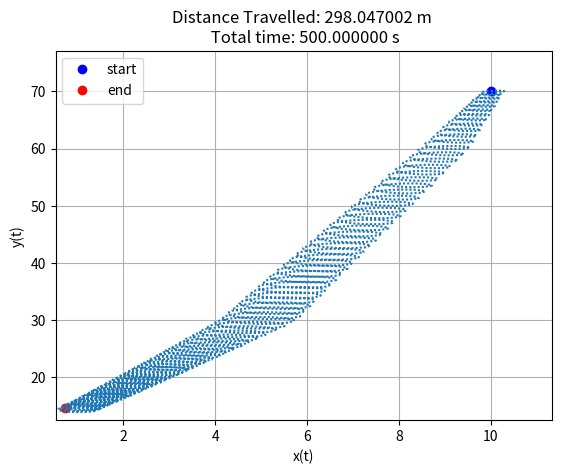

Write Python code to recreate this figure. (Note: this script raises an exception after producing the figure.)
# -*- coding: utf-8 -*-

# Tarefa 4

# Erik Davino Vincent; NUSP: 10736583

from math import *
import numpy as np
import matplotlib.pyplot as plt
from matplotlib.animation import FuncAnimation, writers
from pylab import meshgrid,cm,imshow,contour,clabel,colorbar,axis,title,show

# Converts a txt archive to a python list
def txt_to_list(txt):
    f = open(txt, "r")
    ret = []
    data = f.readlines()
    for line in data:
        words = line.split()
        ret.append([float(word) for word in words])
    return ret

# Calculates the norma2 of a vector V
def norma(V):
    sum = 0
    for i in range(len(V)):
        sum += (V[i])**2
    return np.sqrt(sum)

# Function phi
def phi(X):
    return np.cos(X[0]/25)*np.sin(X[1]/25)

# Function f, the speed function of the robot
def f(t, X, PHI):
    P = bilinear(PHI, X[0], X[1], -150, 150, -150, 150)
    ret = np.array( [ (10**(-3) - P)*(X[0] - 100*cos(t))/(norma(X-100*np.array([cos(t), sin(t)]))), \
                    ( -(10**(-3)) - P)*(X[1] - 100*sin(t))/(norma(X-100*np.array([cos(t), sin(t)]))) ] )
    return ret

# Sets a unifromily random distributed 2D vector as the startign position of the robot
def set_start():
    return np.array([np.random.uniform(-150,150), np.random.uniform(-150,150)])

# Runge kutta's method for solving ODEs
def runge(to, tf, Xo, n):
    
    h = (tf-to)/n

    # Saves the data in txt files
    with open("runge.txt", "w") as file:
    
        file.write("%f " %to)
        for i in range(len(Xo)):
            file.write("%f " %(Xo[i]))
        file.write("\n")

    # As a secondary output, an average of the distance travelled by the robot can be calculated
    with open("distance.txt", "w") as file:
        file.write("0 ")
        file.write("\n")
    
    dist = 0
    
    for _ in range(n):
        
        with open("runge.txt", "r") as file:
            data = [file.readlines()[-1]]
            info = data[0].split()
            file.close()
                
        t = float(info[0])
        X = np.array([float(info[1]), float(info[2])])
        
        k1 = f(t, X, PHI)
        k2 = f(t + h/2, X + (h/2)*k1, PHI)
        k3 = f(t + h/2, X + (h/2)*k2, PHI)
        k4 = f(t + h, X + h*k3, PHI)

        X_prox = X + (h/6)*(k1 + 2*k2 + 2*k3 + k4)
        t_prox = t + h
        
        distance = np.sqrt( (X_prox[0] - X[0])**2 + (X_prox[1] - X[1])**2)
        dist += distance

        # The robot stops if it's travelled at least 850 meters
        if dist >= 850:
            return dist

        # The robot also stops if it hits the walls of omega (-150 m x and y or 150 m x and y)
        if X_prox[0] < -150 or X_prox[0] > 150 or X_prox[1] < -150 or X_prox[1] > 150:
            return dist

        with open("distance.txt", "a") as file:
            file.write("%f " %(dist))
            file.write("\n")

        with open("runge.txt", "a") as file:
            file.write("%f " %t_prox)
            for i in range(len(X_prox)):
                file.write("%f " %(X_prox[i]))
            file.write("\n")

    return dist

# Discretization of the function phi onto a matrix
def discrete_phi(n):
    x = -150
    y = -150
    H = 300/n
    with open("phi.txt", "w") as file:
        while y <= 150:
            while x <= 150:
                file.write("%f " %(phi([x, y])))
                x += H
            x = -150
            y += H
            file.write("\n")
    return

# Bilinear interpolation function
def bilinear(data, px, py, xmin, xmax, ymin, ymax):
    Q = data

    Hx = (xmax - xmin)/(len(Q[0]) - 1)
    Hy = (ymax - ymin)/(len(Q) - 1)

    i = abs(int((px - xmin)/Hx))
    j = abs(int((py - ymin)/Hx))

    x1 = int(xmin + i*Hx)
    y1 = int(ymin + j*Hy)
    x2 = x1 + Hx
    y2 = y1 + Hy

    
    fxy = (Q[j][i]*(x2 - px)*(y2 - py) + Q[j][i+1]*(px - x1)*(y2 - py) + Q[j+1][i]*(x2 - px)*(py - y1) + Q[j+1][i+1]*(px - x1)*(py - y1))/((x2 - x1)*(y2 - y1))

    return fxy

# Parameters:
##################
tempo = 500
n = 5000
sample_size = 10 # for phi's discretization
L = 1 # The greater, the slower the animation speed
##################

# Phi discretization:
discrete_phi(sample_size)
PHI = txt_to_list("phi.txt")

# Execution of the ODE integration, using Runge-Kutta's method:
Xo = [10,70]
dist = runge(0, tempo, Xo, n)

x = []
y = []
t = []
spd = []
pl = txt_to_list("runge.txt")
for i in range(len(pl)):
    if i%5 == 0:
        x.append(pl[i][1])
        y.append(pl[i][2])
        t.append(pl[i][0])
for i in range(len(x)):
    spd.append(norma(f(t[i],[x[i],y[i]],PHI))) # velocity information, which can be obtained from f, the speed vector of our robot

dis = txt_to_list("distance.txt")
dis = [dis[i][0] for i in range(len(dis))]

# Set boundaries for the plot:
if max(x) > 0:
    maxX = max(x)*1.1
else:
    maxX = max(x)*0.9
if min(x) > 0:
    minX = min(x)*0.9
else:
    minX = min(x)*1.1

if max(y) > 0:
    maxY = max(y)*1.1
else:
    maxY = max(y)*0.9
if min(y) > 0:
    minY = min(y)*0.9
else:
    minY = min(y)*1.1

# Robot's full trajectory graph:

fig, ax1 = plt.subplots()
plt.xlim(minX, maxX)
plt.ylim(minY, maxY)

plt.title("Distance Travelled: %f m \n Total time: %f s" %(dist, t[-1]))
plt.xlabel("x(t)")
plt.ylabel("y(t)")

plt.grid()
plt.plot(Xo[0], Xo[1], 'bo', label = "start")
plt.plot(x[-1], y[-1], 'ro', label = "end")
plt.plot(x, y, linestyle = (0, (1, 1)))
plt.legend()
plt.show()

# Robot's movement animation:
Writer = writers['ffmpeg']
writer = Writer(fps=20, metadata=dict(artist=''), bitrate=3600)

fig, ax = plt.subplots()
plt.xlim(minX, maxX)
plt.ylim(minY, maxY)

plt.grid()
plt.title("Average speed: %f m/s" %(dist/t[-1]))
plt.xlabel("x(t)")
plt.ylabel("y(t)")

plt.plot(Xo[0], Xo[1], 'bo')
plt.plot(x[-1], y[-1], 'ro')

xdata, ydata = [], []
ln, = plt.plot([], [], 'r', animated=True, linestyle = (0, (1, 1)))
f = np.array([i for i in range(len(x))])

title = ax.text(0.5,0.80, "", bbox={'facecolor':'w', 'alpha':0.5, 'pad':5},
                transform=ax.transAxes, ha="center")

def init():
    ln.set_data(xdata,ydata)
    return ln,
    
def update(frame):
    xdata.append(x[frame])
    ydata.append(y[frame])
    try:
        title.set_text("time: %f s \n distance: %f m \n speed: %f m/s" %(t[frame], dis[frame], spd[frame]))
    except:
        title.set_text("time: %f s \n distance: %f m \n speed: %f m/s" %(t[frame], dis[frame], spd[frame]))
    
    ln.set_data(xdata, ydata)
    return ln, title

ani = FuncAnimation(fig, update, frames=f, init_func=init, blit=True, interval = tempo/(L*n) ,repeat=False)
ani.save("MyAnimation.mp4", writer = writer, dpi = 300)
plt.show()	






##
##z = []
##for i in range(len(x)):
##    z.append(phi(np.array([x,y])))
##x = np.arange(-150.0, 150.0, 0.1)
##y = np.arange(-150.0, 150.0, 0.1)
##X,Y = meshgrid(x, y)
##Z = phi([X, Y])
##
##im = imshow(Z,cmap=cm.RdBu)
##colorbar(im)
##
##locs, labels = plt.xticks()
##labels = [(float(item)-1500)/10 for item in locs]
##plt.xticks(locs, labels)
##locs, labels = plt.yticks()
##labels = [(-float(item)+1500)/10 for item in locs]
##plt.yticks(locs, labels)
##show()
##
##
